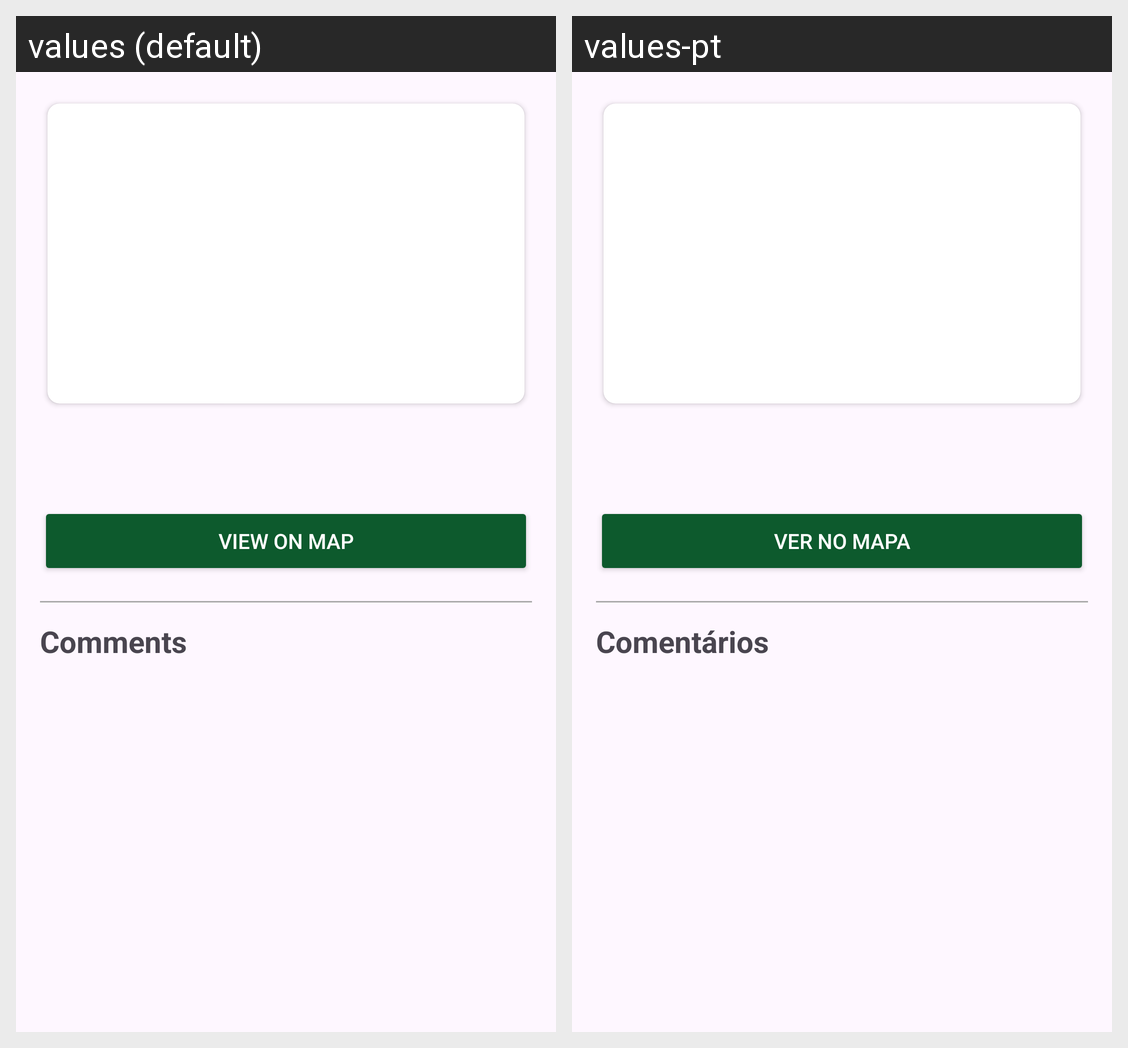

The Android screen above is rendered under two locales of the same app. Produce the string resources it draws, with the default and per-locale values.
Android screen res/layout/fragment_location_detail.xml rendered under 2 locales, left to right: values (default), values-pt. Device: Nexus 5 (rendered at 1080×1920; each locale shown at half size, 540×960, under a caption strip naming it); theme Theme.Pdm2projeto.
Strings drawn on this screen, with the default value and each locale's value (text and hints the layout hard-codes, and strings that could not be matched under every locale, appear in the picture but are not listed):

view_on_map
  values: View on map
  values-pt: Ver no Mapa

comments
  values: Comments
  values-pt: Comentários
